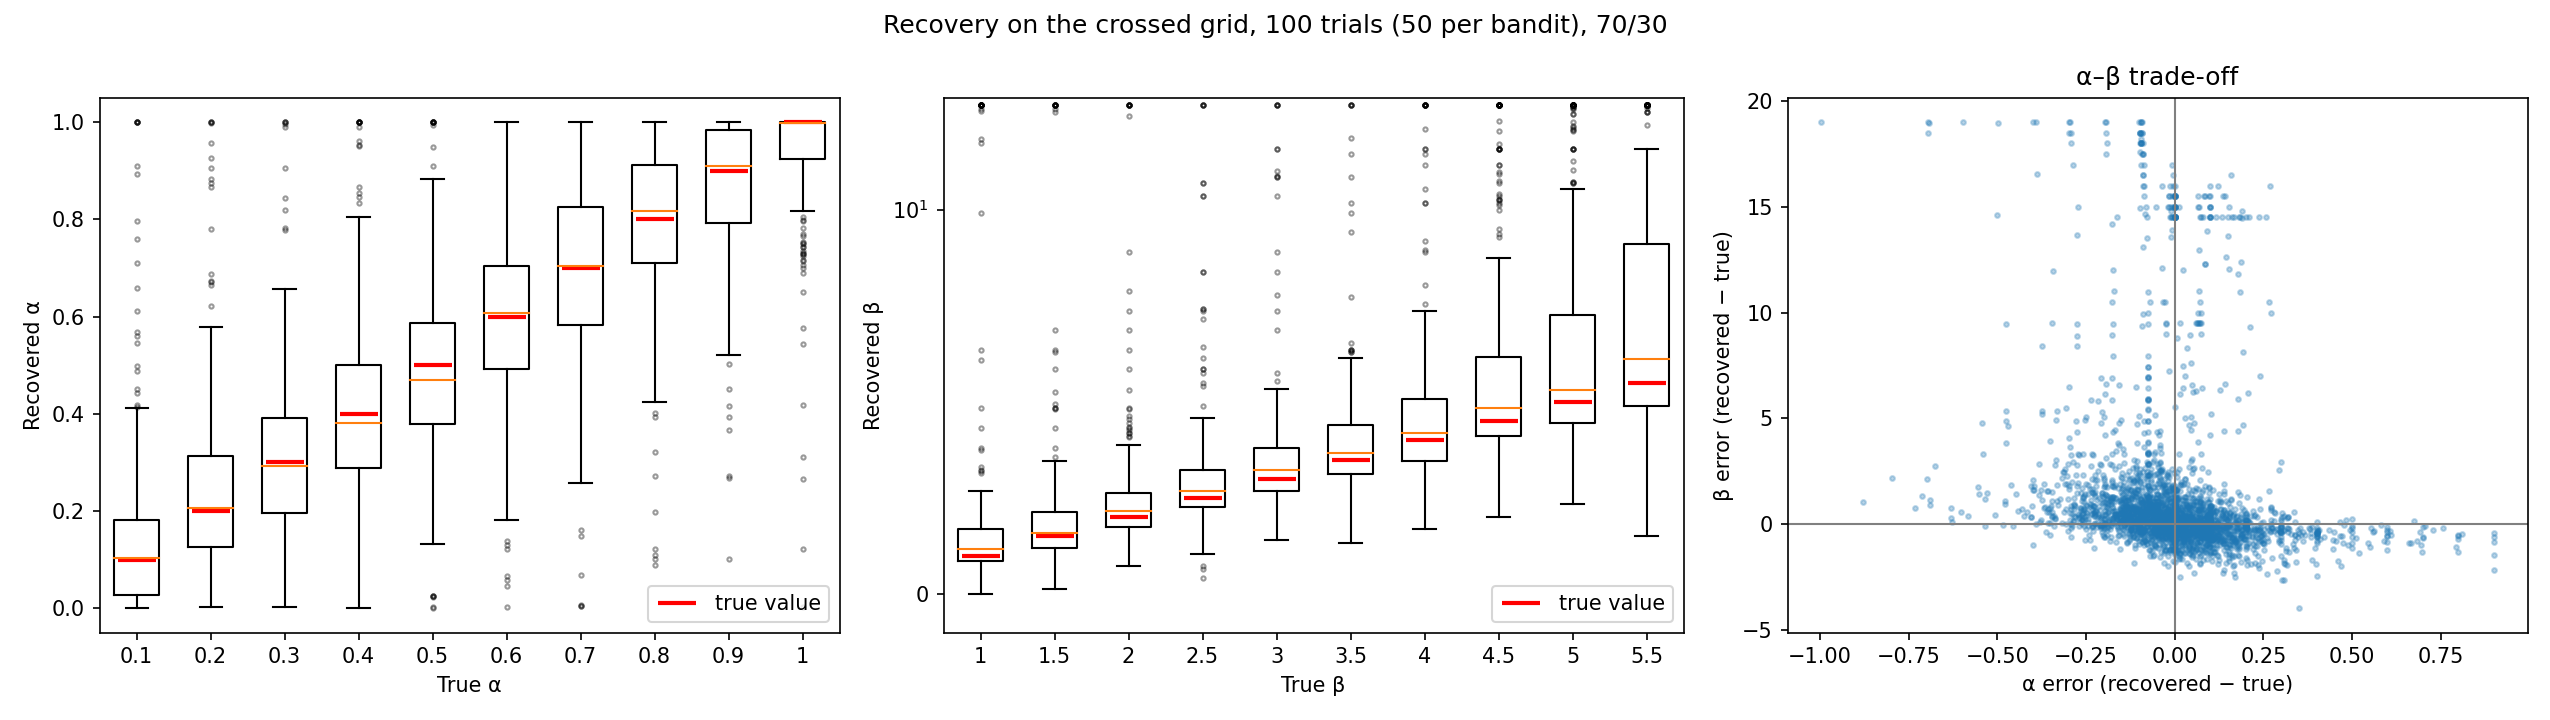

The file beside this chart, header and first rows:
agent, alpha_true, beta_true, alpha_hat, beta_hat, nll, accuracy
1, 0.1, 1.0, 0.1824, 1.508, 66.76, 0.58
2, 0.1, 1.0, 0.133, 1.025, 67.93, 0.56
3, 0.1, 1.0, 0.001628, 19.48, 68.94, 0.56
4, 0.1, 1.0, 0.004863, 20.0, 67.41, 0.5
5, 0.1, 1.0, 0.3122, 1.037, 67.03, 0.56
6, 0.1, 1.0, 0.0008516, 15.96, 69.21, 0.53
7, 0.1, 1.0, 0.0, 0.03754, 69.31, 0.5
8, 0.1, 1.0, 0.4186, 1.334, 63.35, 0.61
9, 0.1, 1.0, 0.003659, 20.0, 67.61, 0.59
10, 0.1, 1.0, 0.1657, 0.628, 68.6, 0.54
11, 0.1, 1.0, 0.0004724, 20.0, 69.28, 0.53
12, 0.1, 1.0, 0.4883, 0.8692, 66.32, 0.57
13, 0.1, 1.0, 0.2072, 0.3036, 69.14, 0.52
14, 0.1, 1.0, 1.0, 0.4125, 68.09, 0.55
15, 0.1, 1.0, 0.5456, 0.2509, 69.12, 0.49
16, 0.1, 1.0, 0.9092, 0.5103, 67.8, 0.56
17, 0.1, 1.0, 0.004249, 19.2, 65.49, 0.61
18, 0.1, 1.0, 0.1978, 1.436, 66.15, 0.65
19, 0.1, 1.0, 0.7597, 0.09402, 69.27, 0.45
20, 0.1, 1.0, 0.09582, 2.127, 66.15, 0.59
21, 0.1, 1.0, 0.0, 0.18, 69.31, 0.5
22, 0.1, 1.0, 0.1338, 0.4657, 69.02, 0.52
23, 0.1, 1.0, 0.02583, 4.828, 64.63, 0.65
24, 0.1, 1.0, 0.1795, 2.593, 58.37, 0.65
25, 0.1, 1.0, 0.007485, 20.0, 64.33, 0.61
26, 0.1, 1.0, 0.02531, 2.284, 67.86, 0.57
27, 0.1, 1.0, 0.6592, 0.604, 67.55, 0.57
28, 0.1, 1.0, 1.0, 0.6021, 67.46, 0.45
29, 0.1, 1.0, 0.2521, 1.53, 66.69, 0.58
30, 0.1, 1.0, 0.02688, 3.302, 67.24, 0.58
31, 0.1, 1.5, 0.2152, 1.688, 65.09, 0.61
32, 0.1, 1.5, 0.7099, 0.9789, 64.46, 0.6
33, 0.1, 1.5, 0.6118, 0.8342, 67.26, 0.52
34, 0.1, 1.5, 0.8932, 0.4005, 68.25, 0.57
35, 0.1, 1.5, 0.1195, 1.733, 66, 0.59
36, 0.1, 1.5, 0.001184, 20.0, 69.25, 0.47
37, 0.1, 1.5, 0.02399, 4.827, 66.17, 0.65
38, 0.1, 1.5, 0.7968, 0.1951, 69.09, 0.51
39, 0.1, 1.5, 0.2989, 1.403, 63.74, 0.64
40, 0.1, 1.5, 0.04056, 3.803, 62.81, 0.65
41, 0.1, 1.5, 0.08826, 1.981, 65.14, 0.61
42, 0.1, 1.5, 0.1632, 2.007, 66.2, 0.58
43, 0.1, 1.5, 0.1391, 2.248, 61.41, 0.65
44, 0.1, 1.5, 0.02598, 4.828, 66.19, 0.64
45, 0.1, 1.5, 0.1704, 2.265, 62.01, 0.64
46, 0.1, 1.5, 0.003245, 19.12, 67.42, 0.59
47, 0.1, 1.5, 0.06133, 2.63, 62.28, 0.67
48, 0.1, 1.5, 0.003538, 20.0, 66.34, 0.53
49, 0.1, 1.5, 0.003365, 20.0, 67.02, 0.58
50, 0.1, 1.5, 0.1912, 1.821, 65, 0.61
51, 0.1, 1.5, 0.1569, 0.7584, 68.25, 0.55
52, 0.1, 1.5, 0.3482, 0.6264, 68.49, 0.56
53, 0.1, 1.5, 0.09507, 2.745, 64.51, 0.6
54, 0.1, 1.5, 0.02595, 2.793, 67.36, 0.53
55, 0.1, 1.5, 0.00759, 20.0, 61.32, 0.63
56, 0.1, 1.5, 0.1097, 1.586, 67.18, 0.59
57, 0.1, 1.5, 0.006462, 20.0, 65.6, 0.6
58, 0.1, 1.5, 0.1845, 1.3, 67.12, 0.6
59, 0.1, 1.5, 0.02383, 3.301, 68.71, 0.55
60, 0.1, 1.5, 1.0, 0.6728, 66.34, 0.57
... 2,940 more rows
